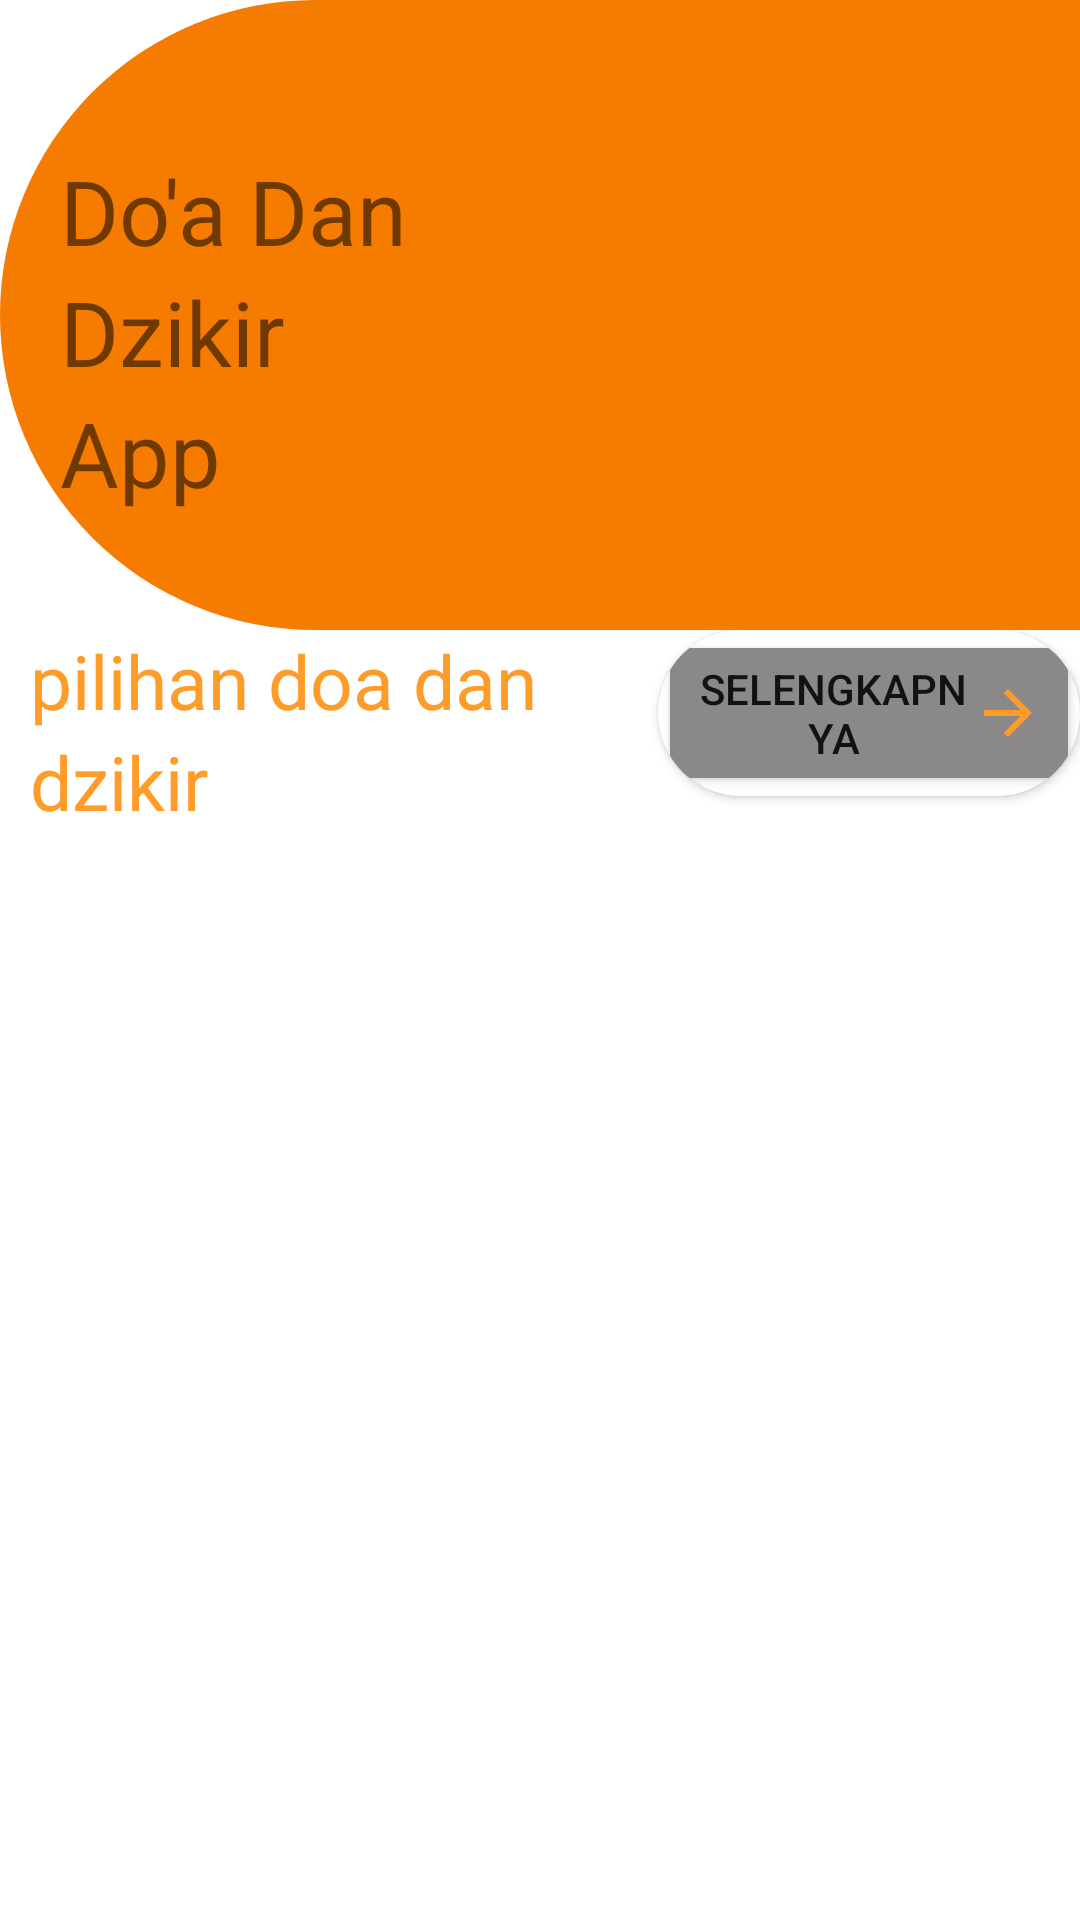

This screen was rendered from an Android layout file. Write that file and the resources it references.
<!-- AndroidManifest.xml: application theme Theme.Countactivity -->
<!-- res/layout/activity_dashboard_doa.xml -->
<?xml version="1.0" encoding="utf-8"?>
<RelativeLayout xmlns:android="http://schemas.android.com/apk/res/android"
    xmlns:app="http://schemas.android.com/apk/res-auto"
    xmlns:tools="http://schemas.android.com/tools"
    android:layout_width="match_parent"
    android:layout_height="match_parent"
    tools:context=".DashboardDoaActivity">

    <RelativeLayout
        android:id="@+id/rectangle"
        android:layout_width="match_parent"
        android:layout_height="wrap_content"
        android:background="@drawable/rectangle">

        <TextView
            android:id="@+id/doa"
            android:layout_width="wrap_content"
            android:layout_height="wrap_content"
            android:layout_marginStart="20dp"
            android:layout_marginTop="50dp"
            android:text="Do'a Dan"
            android:textSize="30sp" />

        <TextView
            android:id="@+id/dzikir"
            android:layout_width="wrap_content"
            android:layout_height="wrap_content"
            android:layout_below="@id/doa"
            android:layout_marginStart="20dp"
            android:text="Dzikir"
            android:textSize="30sp" />

        <TextView
            android:id="@+id/app"
            android:layout_width="wrap_content"
            android:layout_height="wrap_content"
            android:layout_below="@id/dzikir"
            android:layout_marginStart="20dp"
            android:text="App"
            android:textSize="30sp" />

        <ImageView
            android:id="@+id/logodzikir"
            android:layout_width="170dp"
            android:layout_height="170dp"
            android:layout_marginStart="100dp"
            android:layout_marginTop="40dp"
            android:layout_toRightOf="@id/dzikir"
            android:background="@drawable/logodoa" />

    </RelativeLayout>


    <RelativeLayout
        android:id="@+id/rlpilihan"
        android:layout_width="wrap_content"
        android:layout_height="wrap_content"
        android:layout_below="@id/rectangle"
        >

        <TextView
            android:id="@+id/pilihandoa"
            android:layout_width="wrap_content"
            android:layout_height="wrap_content"
            android:layout_marginStart="10dp"
            android:textColor="#FE9C2A"
            android:text="pilihan doa dan"
            android:textSize="25sp"/>
        <TextView
            android:id="@+id/dzikir1"
            android:layout_width="wrap_content"
            android:layout_height="wrap_content"
            android:text="dzikir"
            android:textColor="#FE9C2A"
            android:textSize="25sp"
            android:layout_marginStart="10dp"
            android:layout_below="@id/pilihandoa"/>

        <androidx.cardview.widget.CardView
            android:layout_width="wrap_content"
            android:layout_height="wrap_content"
            app:cardCornerRadius="50dp"
            android:layout_toRightOf="@id/dzikir1"
            android:layout_below="@id/rectangle"
            android:layout_marginStart="150dp">

            <RelativeLayout
                android:layout_width="wrap_content"
                android:layout_height="wrap_content"/>

                <Button
                    android:id="@+id/cvSelengkapnya"
                    android:layout_width="wrap_content"
                    android:layout_height="wrap_content"
                    android:backgroundTint="#8A8888"
                    android:drawableRight="@drawable/baseline_arrow_forward_24"
                    android:text="Selengkapnya" />
        </androidx.cardview.widget.CardView>
            </RelativeLayout>

    <androidx.recyclerview.widget.RecyclerView
        android:id="@+id/rvdoa"
        android:layout_width="match_parent"
        android:layout_height="match_parent"
        android:layout_below="@id/rlpilihan"
        android:layout_marginStart="15dp">

    </androidx.recyclerview.widget.RecyclerView>


</RelativeLayout>
<!-- resources referenced by this layout -->
<resources>
  <!-- drawable baseline_arrow_forward_24 (drawable) -->
  <vector android:autoMirrored="true" android:height="24dp"
      android:tint="#FD9C2A" android:viewportHeight="24"
      android:viewportWidth="24" android:width="24dp" xmlns:android="http://schemas.android.com/apk/res/android">
      <path android:fillColor="@android:color/white" android:pathData="M12,4l-1.41,1.41L16.17,11H4v2h12.17l-5.58,5.59L12,20l8,-8z"/>
  </vector>
  <!-- drawable rectangle (drawable) -->
  <?xml version="1.0" encoding="utf-8"?>
  <selector xmlns:android="http://schemas.android.com/apk/res/android">
  <item>
      <shape android:shape="rectangle">
          <size android:width="50dp" android:height="80dp"/>
          <solid android:color="#F57C00"/>
          <corners android:topLeftRadius="235dp"
              android:bottomLeftRadius="235dp"
              />
  
      </shape>
  </item>
      <item>
          <shape android:shape="rectangle">
              <size android:width="50dp" android:height="80dp"/>
              <solid android:color="#F57C00"/>
              <corners android:topLeftRadius="235dp"
                  android:bottomLeftRadius="235dp"
                  />
  
          </shape>
      </item>
  
  </selector>
  <style name="Theme.Countactivity" parent="Theme.MaterialComponents.DayNight.NoActionBar">
          
          <item name="colorPrimary">@color/purple_500</item>
          <item name="colorPrimaryVariant">@color/purple_700</item>
          <item name="colorOnPrimary">@color/white</item>
          
          <item name="colorSecondary">@color/teal_200</item>
          <item name="colorSecondaryVariant">@color/teal_700</item>
          <item name="colorOnSecondary">@color/black</item>
          
          <item name="android:statusBarColor">?attr/colorPrimaryVariant</item>
          
      </style>
  <!-- not gathered from this repository: default colours our renderer supplied (Android Studio template values) -->
  <color name="purple_500">#FF6200EE</color>
  <color name="purple_700">#FF3700B3</color>
  <color name="teal_200">#FF03DAC5</color>
  <color name="teal_700">#FF018786</color>
  <color name="black">#FF000000</color>
  <color name="white">#FFFFFFFF</color>
</resources>
